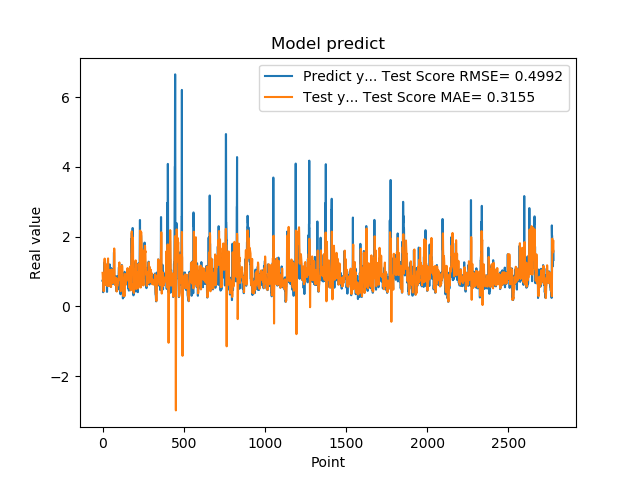

Source data for this figure (header and first rows):
7.321749925613403320e-01, 9.631076707808415849e-01
7.321749925613403320e-01, 8.906353573192560269e-01
7.640249729156494141e-01, 7.517430210293749582e-01
7.640249729156494141e-01, 7.273843423126209462e-01
4.072830080986022949e-01, 7.354018818705131411e-01
4.752210080623625599e-01, 6.321686981395073790e-01
4.752210080623625599e-01, 4.862963632344690090e-01
8.781340122222900391e-01, 4.343225047316149334e-01
8.781340122222900391e-01, 6.116450726281256189e-01
7.414129972457885742e-01, 7.806142388284069700e-01
1.258002042770385520e+00, 8.395547981716704466e-01
1.258002042770385520e+00, 9.746312828923905380e-01
1.069700956344604492e+00, 1.277877357820444093e+00
1.069700956344604492e+00, 1.371687652559563819e+00
7.274609804153442383e-01, 1.258742917240085024e+00
7.892770171165466309e-01, 1.096073513912762643e+00
7.892770171165466309e-01, 9.212548401629440109e-01
6.237750053405761719e-01, 8.161130099698844509e-01
6.237750053405761719e-01, 7.623425602800755208e-01
6.914690136909484863e-01, 6.321148917064600692e-01
8.557710051536558948e-01, 6.158919415259475061e-01
8.557710051536558948e-01, 7.192716472409140804e-01
7.093830108642578125e-01, 8.125458143237463959e-01
7.093830108642578125e-01, 7.997381723212050320e-01
1.014547944068908691e+00, 7.208826469243904134e-01
1.115731000900268555e+00, 8.270115663447585863e-01
1.115731000900268555e+00, 1.050553624215185389e+00
4.182830154895783026e-01, 1.197288442627230332e+00
4.182830154895783026e-01, 9.294876054747741589e-01
1.002280950546264648e+00, 5.856920741087268123e-01
1.218860983848571777e+00, 6.216629575005437891e-01
1.218860983848571777e+00, 1.026474768875360599e+00
1.143296003341674805e+00, 1.245335260489573104e+00
1.143296003341674805e+00, 1.297564280497763844e+00
6.528189778327941895e-01, 1.376230084321636404e+00
6.746559739112854004e-01, 1.122196354937486484e+00
6.746559739112854004e-01, 8.456408923287993540e-01
6.009536385536193848e-01, 6.942455348129094039e-01
6.009536385536193848e-01, 6.762951473461221719e-01
6.694570183753967285e-01, 5.859197349787884646e-01
6.538079977035522461e-01, 5.918053721905177644e-01
6.538079977035522461e-01, 6.235530838553490218e-01
7.814120054244995117e-01, 6.296811021841393075e-01
7.814120054244995117e-01, 6.658318629523671817e-01
1.206303954124450906e+00, 7.306779259913530611e-01
8.469259738922119141e-01, 9.602482496510216237e-01
8.469259738922119141e-01, 1.043775572770121007e+00
8.286409974098205566e-01, 9.964319529542581266e-01
8.286409974098205566e-01, 8.745457972530956692e-01
6.482390165328979492e-01, 9.099490208060817542e-01
5.623700022697448730e-01, 7.679764075735203699e-01
5.623700022697448730e-01, 6.473078049509009002e-01
7.183309793472290039e-01, 5.565316651360993072e-01
7.183309793472290039e-01, 5.961563432475571744e-01
1.099647998809814453e+00, 6.631487421707193963e-01
9.541710019111632191e-01, 8.554195208251105242e-01
9.541710019111632191e-01, 9.982122860522864016e-01
7.290139794349670410e-01, 1.059094941694272762e+00
7.290139794349670410e-01, 9.177890450205519191e-01
6.694499850273132324e-01, 8.330090023577773062e-01
8.631219863891601562e-01, 7.116263921231277267e-01
... 2,719 more rows
